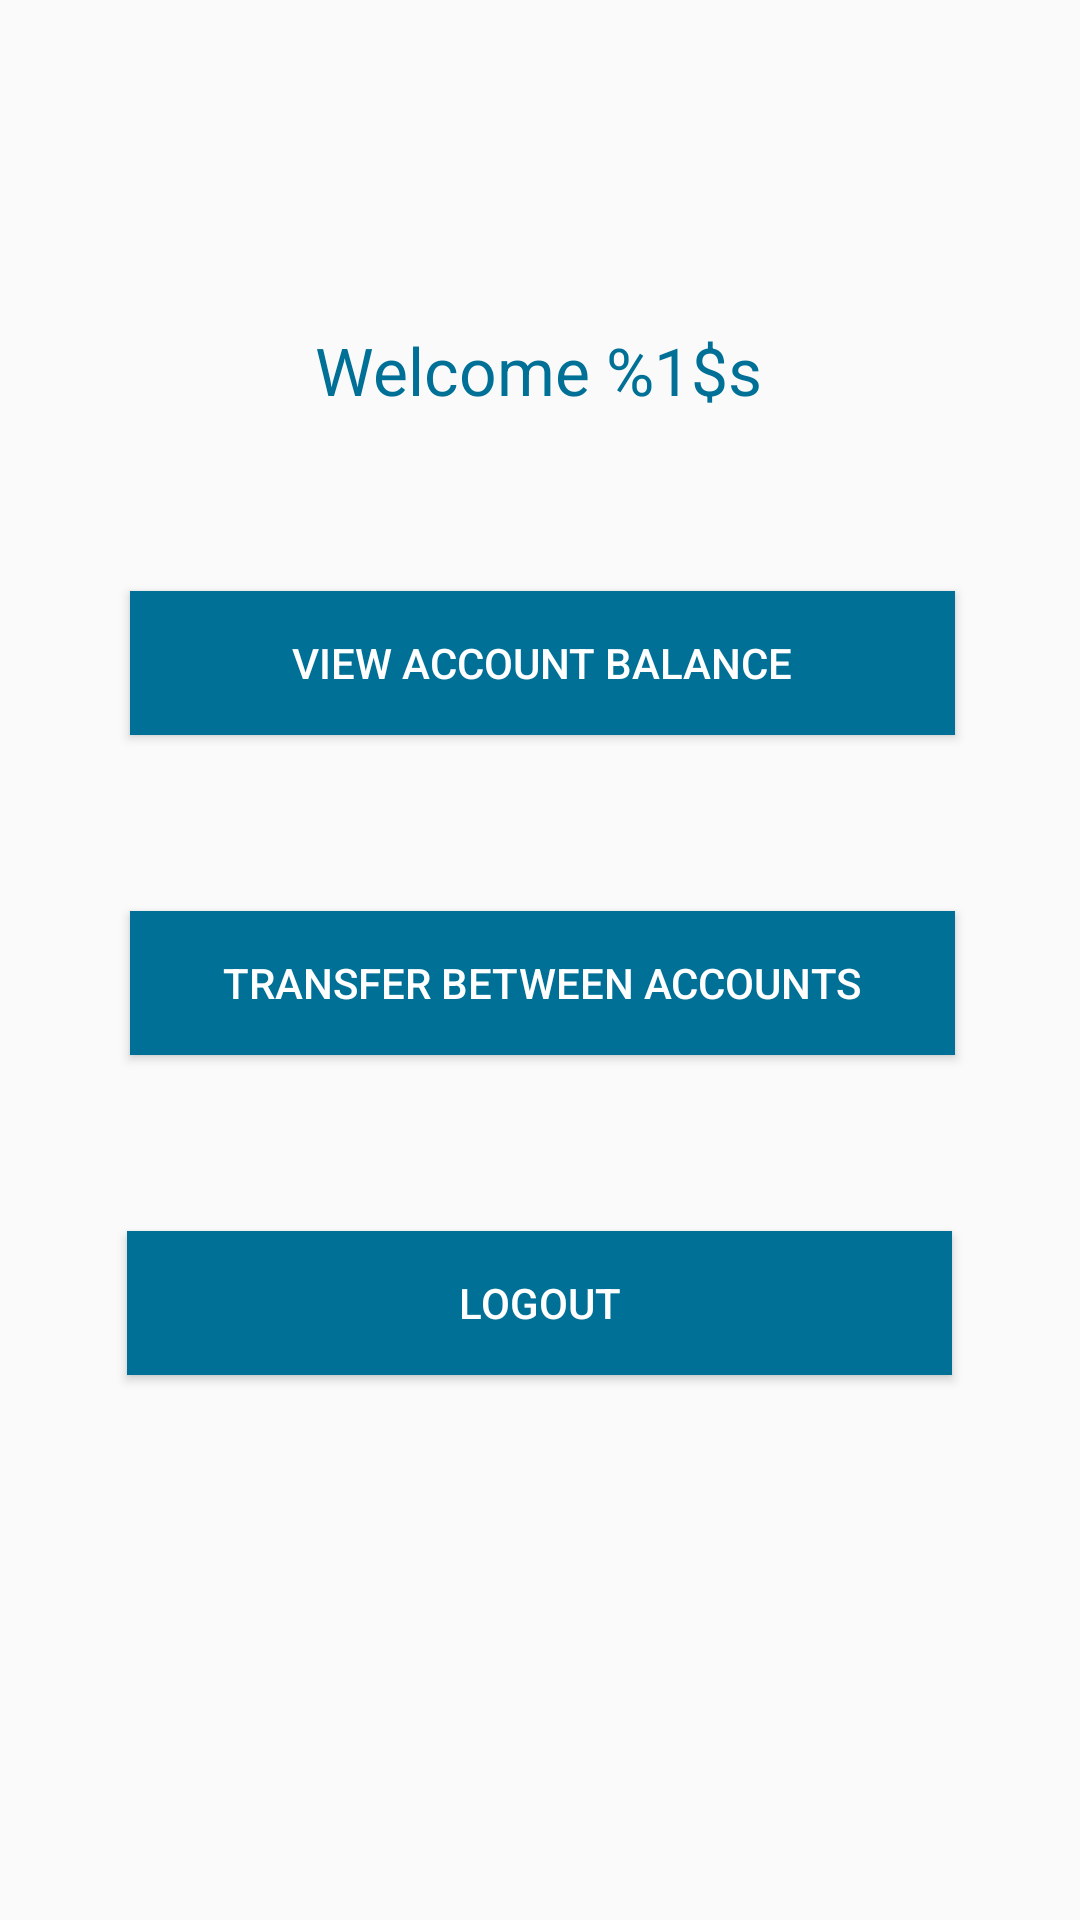

The Android layout XML behind this screen, and the referenced resources:
<!-- AndroidManifest.xml: application theme AppTheme -->
<!-- res/layout/activity_main_page.xml -->
<?xml version="1.0" encoding="utf-8"?>
<androidx.constraintlayout.widget.ConstraintLayout xmlns:android="http://schemas.android.com/apk/res/android"
    xmlns:app="http://schemas.android.com/apk/res-auto"
    xmlns:tools="http://schemas.android.com/tools"
    android:layout_width="match_parent"
    android:layout_height="match_parent"
    tools:context=".activity_main_page">

    <TextView
        android:id="@+id/textView6"
        android:layout_width="wrap_content"
        android:layout_height="wrap_content"
        android:layout_marginTop="50dp"
        android:text="@string/welcome_user"
        android:textColor="#007096"
        android:textSize="22sp"
        app:layout_constraintBottom_toTopOf="@+id/button2"
        app:layout_constraintEnd_toEndOf="parent"
        app:layout_constraintHorizontal_bias="0.497"
        app:layout_constraintStart_toStartOf="parent"
        app:layout_constraintTop_toTopOf="parent"
        app:layout_constraintVertical_bias="0.0"
        android:freezesText="true" />

    <Button
        android:id="@+id/button2"
        android:layout_width="275dp"
        android:layout_height="wrap_content"
        android:background="#007096"
        android:text="@string/view_account_balance"
        android:textColor="#FFFFFF"
        app:layout_constraintBottom_toTopOf="@+id/button3"
        app:layout_constraintEnd_toEndOf="parent"
        app:layout_constraintHorizontal_bias="0.508"
        app:layout_constraintStart_toStartOf="parent"
        app:layout_constraintTop_toBottomOf="@+id/textView6" />

    <Button
        android:id="@+id/button3"
        android:layout_width="275dp"
        android:layout_height="wrap_content"
        android:background="#007096"
        android:text="@string/transfer_between_accounts_button"
        android:textColor="#FFFFFF"
        app:layout_constraintBottom_toTopOf="@+id/button4"
        app:layout_constraintEnd_toEndOf="parent"
        app:layout_constraintHorizontal_bias="0.508"
        app:layout_constraintStart_toStartOf="parent"
        app:layout_constraintTop_toBottomOf="@+id/button2" />

    <Button
        android:id="@+id/button4"
        android:layout_width="275dp"
        android:layout_height="wrap_content"
        android:background="#007096"
        android:text="@string/logout_button"
        android:textColor="#FFFFFF"
        app:layout_constraintBottom_toBottomOf="parent"
        app:layout_constraintEnd_toEndOf="parent"
        app:layout_constraintHorizontal_bias="0.498"
        app:layout_constraintStart_toStartOf="parent"
        app:layout_constraintTop_toTopOf="parent"
        app:layout_constraintVertical_bias="0.693" />
</androidx.constraintlayout.widget.ConstraintLayout>
<!-- resources referenced by this layout -->
<resources>
  <string name="logout_button">LOGOUT</string>
  <string name="transfer_between_accounts_button">TRANSFER BETWEEN ACCOUNTS</string>
  <string name="view_account_balance"> View Account Balance</string>
  <string name="welcome_user">Welcome %1$s</string>
  <style name="AppTheme" parent="Theme.AppCompat.Light.NoActionBar">
          
          <item name="colorPrimary">@color/colorPrimary</item>
          <item name="colorPrimaryDark">@color/colorPrimaryDark</item>
          <item name="colorAccent">@color/colorAccent</item>
      </style>
  <!-- not gathered from this repository: default colours our renderer supplied (Android Studio template values) -->
  <color name="colorPrimary">#FF6200EE</color>
  <color name="colorPrimaryDark">#FF3700B3</color>
  <color name="colorAccent">#FF03DAC5</color>
</resources>
